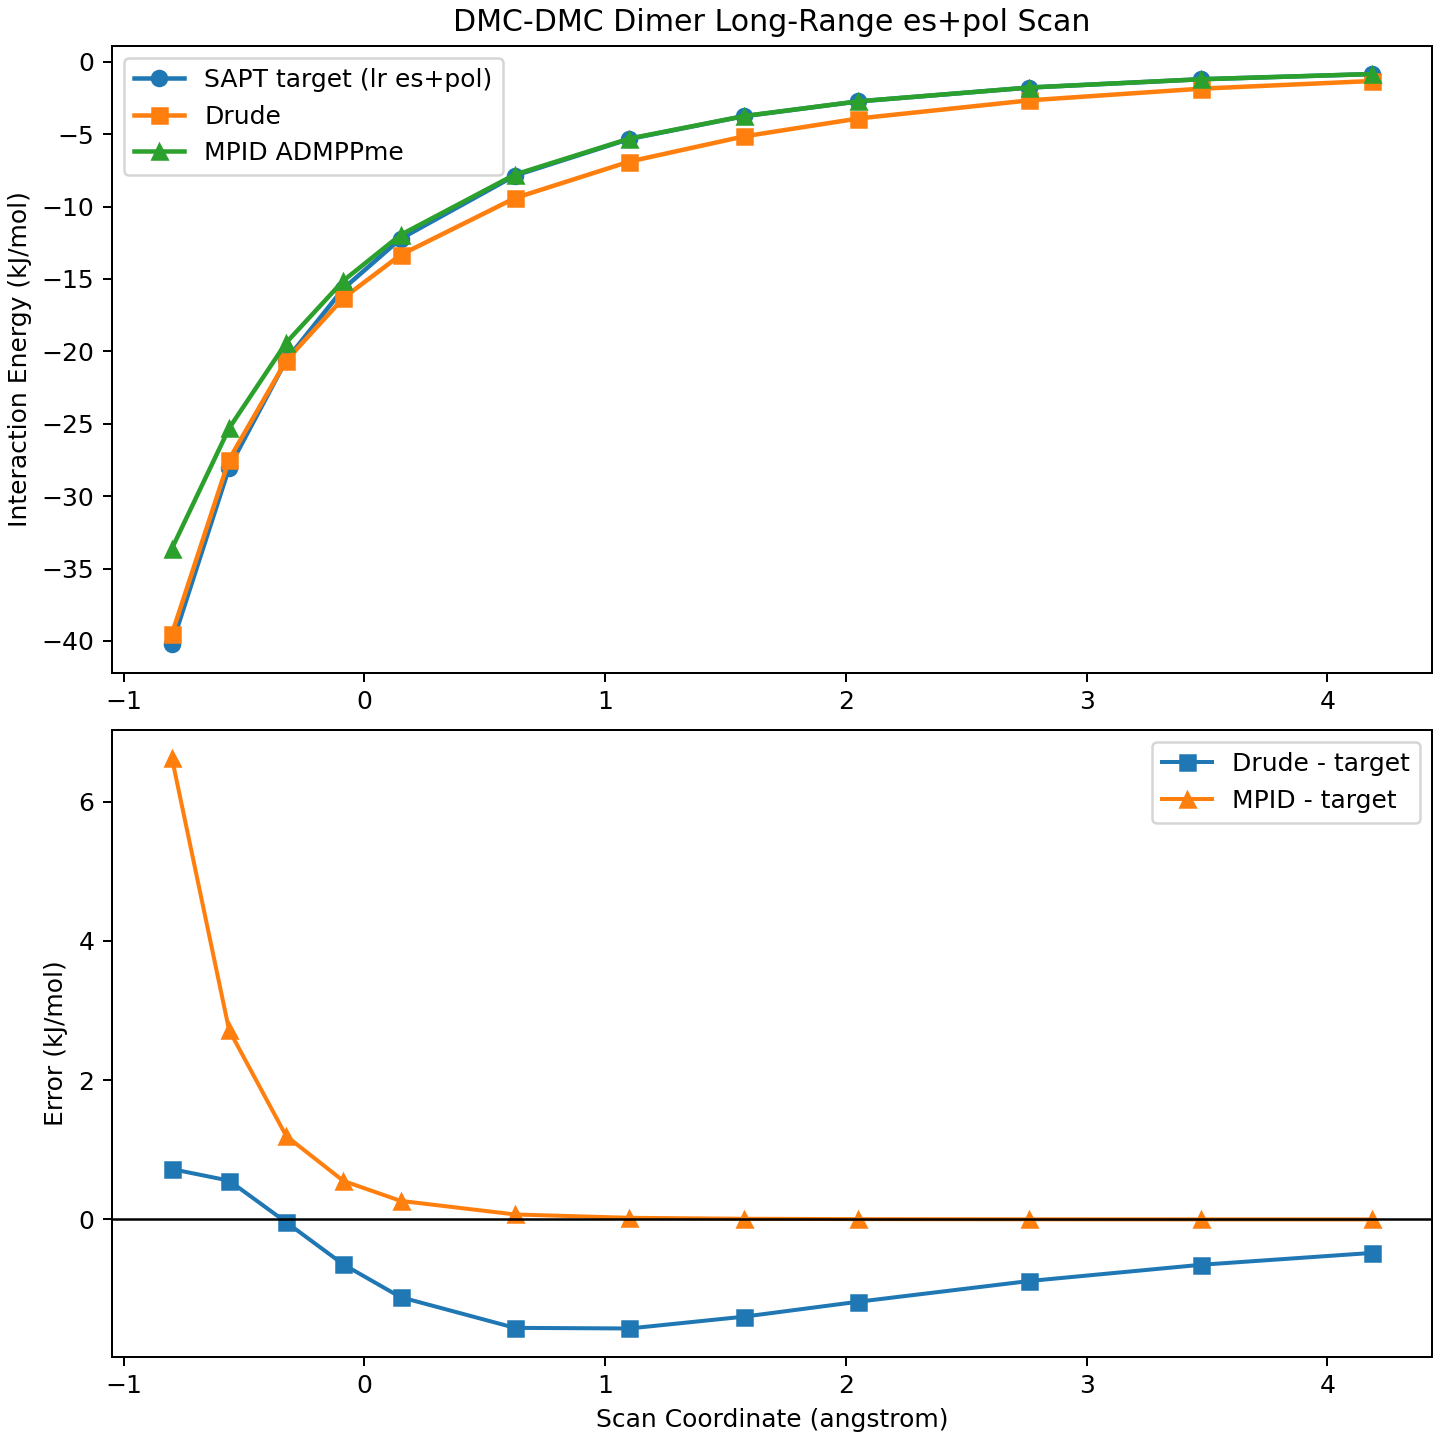

The file beside this chart, header and first rows:
shift_angstrom, target_lr_espol_kj_mol, drude_kj_mol, mpid_kj_mol, drude_error_kj_mol, mpid_error_kj_mol
-0.8, -40.25, -39.52, -33.62, 0.7234, 6.626
-0.5625, -28.04, -27.48, -25.32, 0.5579, 2.721
-0.325, -20.6, -20.64, -19.4, -0.03971, 1.198
-0.0875, -15.67, -16.31, -15.12, -0.646, 0.5536
0.15, -12.22, -13.34, -11.96, -1.115, 0.2673
0.625, -7.858, -9.414, -7.786, -1.556, 0.07216
1.1, -5.33, -6.894, -5.305, -1.565, 0.02439
1.575, -3.761, -5.157, -3.751, -1.396, 0.0103
2.05, -2.738, -3.919, -2.733, -1.181, 0.005225
2.763, -1.779, -2.662, -1.776, -0.883, 0.002408
3.475, -1.205, -1.856, -1.204, -0.6503, 0.001332
4.188, -0.8448, -1.324, -0.844, -0.4795, 0.0008222
